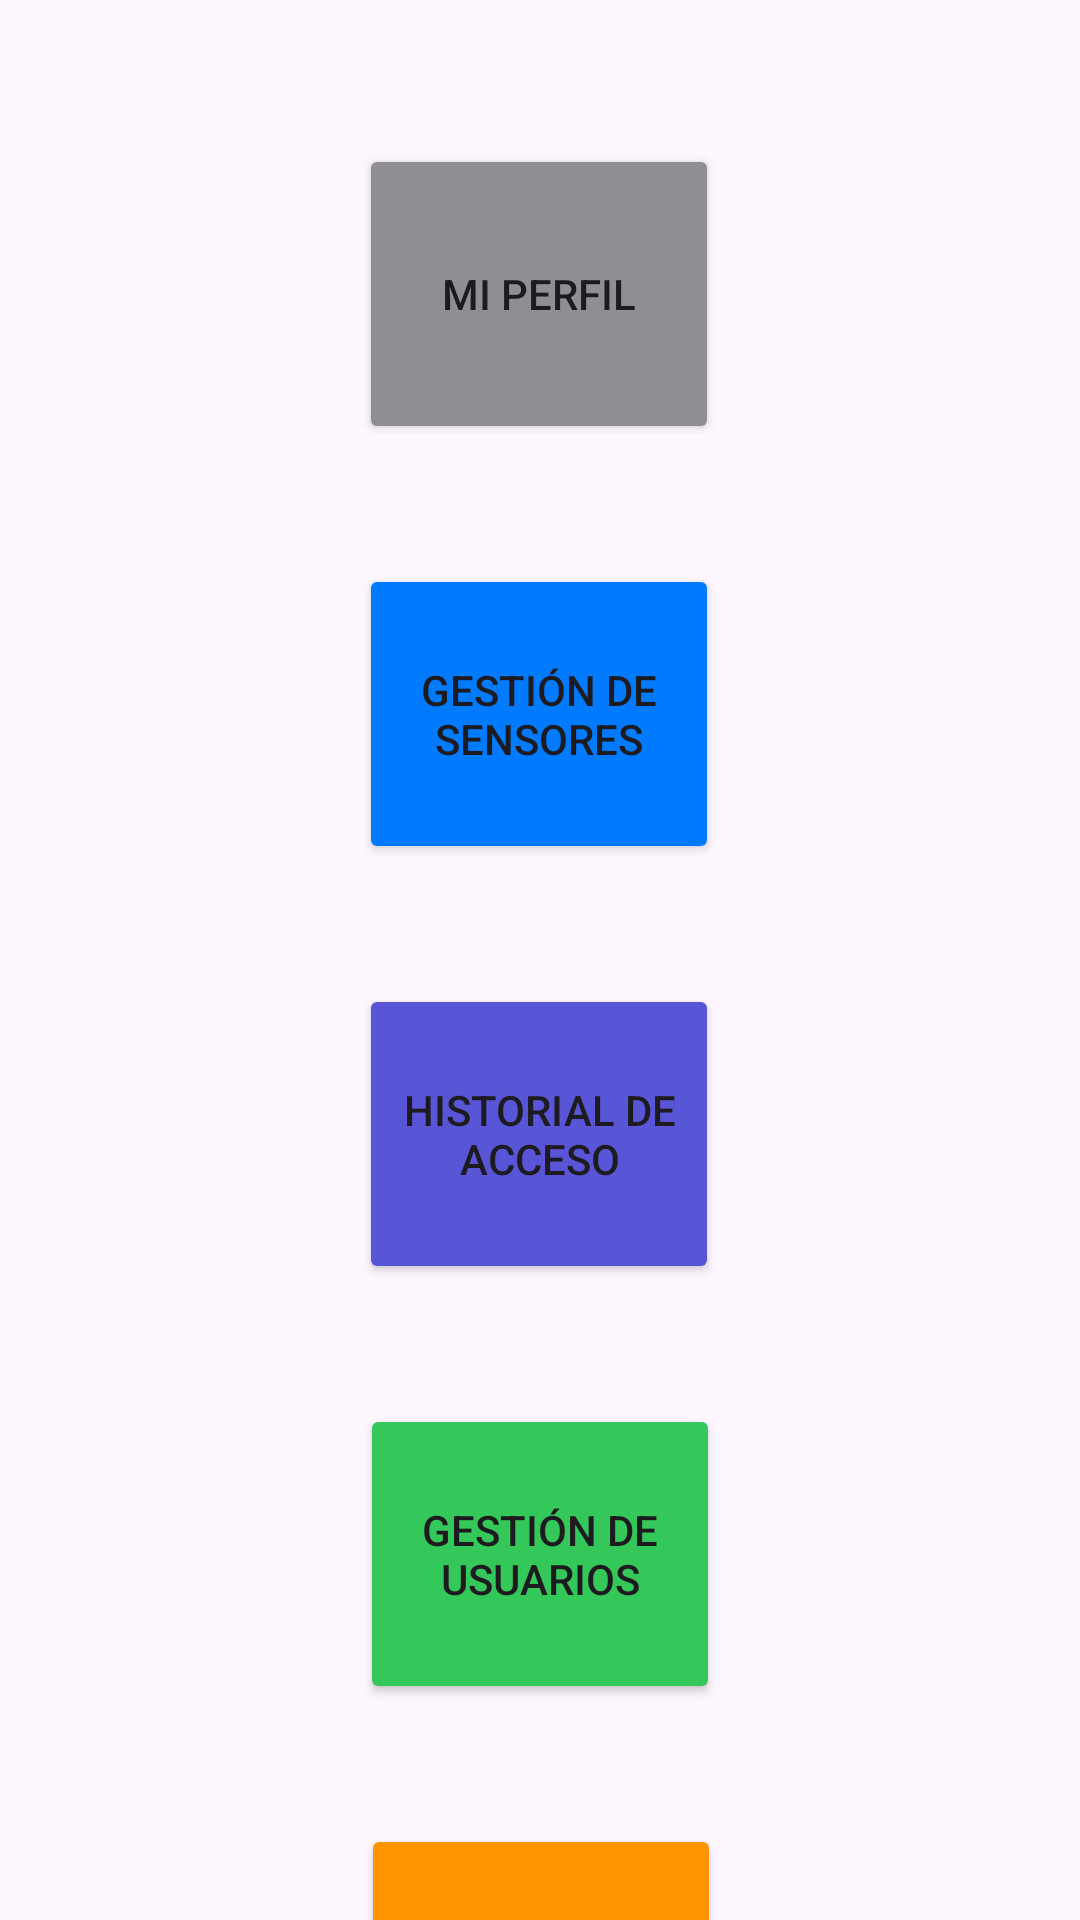

This screen was rendered from an Android layout file. Write that file and the resources it references.
<!-- AndroidManifest.xml: application theme Theme.RFIDGateMaster -->
<!-- res/layout/activity_dashboard.xml -->
<?xml version="1.0" encoding="utf-8"?>
<androidx.constraintlayout.widget.ConstraintLayout xmlns:android="http://schemas.android.com/apk/res/android"
    xmlns:app="http://schemas.android.com/apk/res-auto"
    xmlns:tools="http://schemas.android.com/tools"
    android:id="@+id/main"
    android:layout_width="match_parent"
    android:layout_height="match_parent"
    tools:context=".Dashboard">


    <Button
        android:id="@+id/btnSensores"
        android:layout_width="120dp"
        android:layout_height="100dp"
        android:layout_columnWeight="1"
        android:layout_marginTop="40dp"
        android:backgroundTint="#007AFF"
        android:text="Gestión de Sensores"
        app:layout_constraintEnd_toEndOf="parent"
        app:layout_constraintHorizontal_bias="0.498"
        app:layout_constraintStart_toStartOf="parent"
        app:layout_constraintTop_toBottomOf="@+id/btnPerfil" />

    <Button
        android:id="@+id/btnUsuarios"
        android:layout_width="120dp"
        android:layout_height="100dp"
        android:layout_columnWeight="1"
        android:layout_marginTop="40dp"
        android:backgroundTint="#34C759"
        android:text="Gestión de Usuarios"
        app:layout_constraintEnd_toEndOf="parent"
        app:layout_constraintStart_toStartOf="parent"
        app:layout_constraintTop_toBottomOf="@+id/btnHistorial" />

    <Button
        android:id="@+id/btnBarrera"
        android:layout_width="120dp"
        android:layout_height="100dp"
        android:layout_columnWeight="1"
        android:layout_marginTop="40dp"
        android:backgroundTint="#FF9500"
        android:text="Control Barrera"
        app:layout_constraintEnd_toEndOf="parent"
        app:layout_constraintHorizontal_bias="0.501"
        app:layout_constraintStart_toStartOf="parent"
        app:layout_constraintTop_toBottomOf="@+id/btnUsuarios" />

    <Button
        android:id="@+id/btnHistorial"
        android:layout_width="120dp"
        android:layout_height="100dp"
        android:layout_columnWeight="1"
        android:layout_marginTop="40dp"
        android:backgroundTint="#5856D6"
        android:text="Historial de Acceso"
        app:layout_constraintEnd_toEndOf="parent"
        app:layout_constraintHorizontal_bias="0.498"
        app:layout_constraintStart_toStartOf="parent"
        app:layout_constraintTop_toBottomOf="@+id/btnSensores" />

    <Button
        android:id="@+id/btnPerfil"
        android:layout_width="120dp"
        android:layout_height="100dp"
        android:layout_columnWeight="1"
        android:layout_marginTop="48dp"
        android:backgroundTint="#8E8E93"
        android:text="Mi Perfil"
        app:layout_constraintEnd_toEndOf="parent"
        app:layout_constraintHorizontal_bias="0.498"
        app:layout_constraintStart_toStartOf="parent"
        app:layout_constraintTop_toTopOf="parent" />
</androidx.constraintlayout.widget.ConstraintLayout>
<!-- resources referenced by this layout -->
<resources>
  <style name="Theme.RFIDGateMaster" parent="Base.Theme.RFIDGateMaster" />
  <style name="Base.Theme.RFIDGateMaster" parent="Theme.Material3.DayNight.NoActionBar">
          
          
      </style>
</resources>
